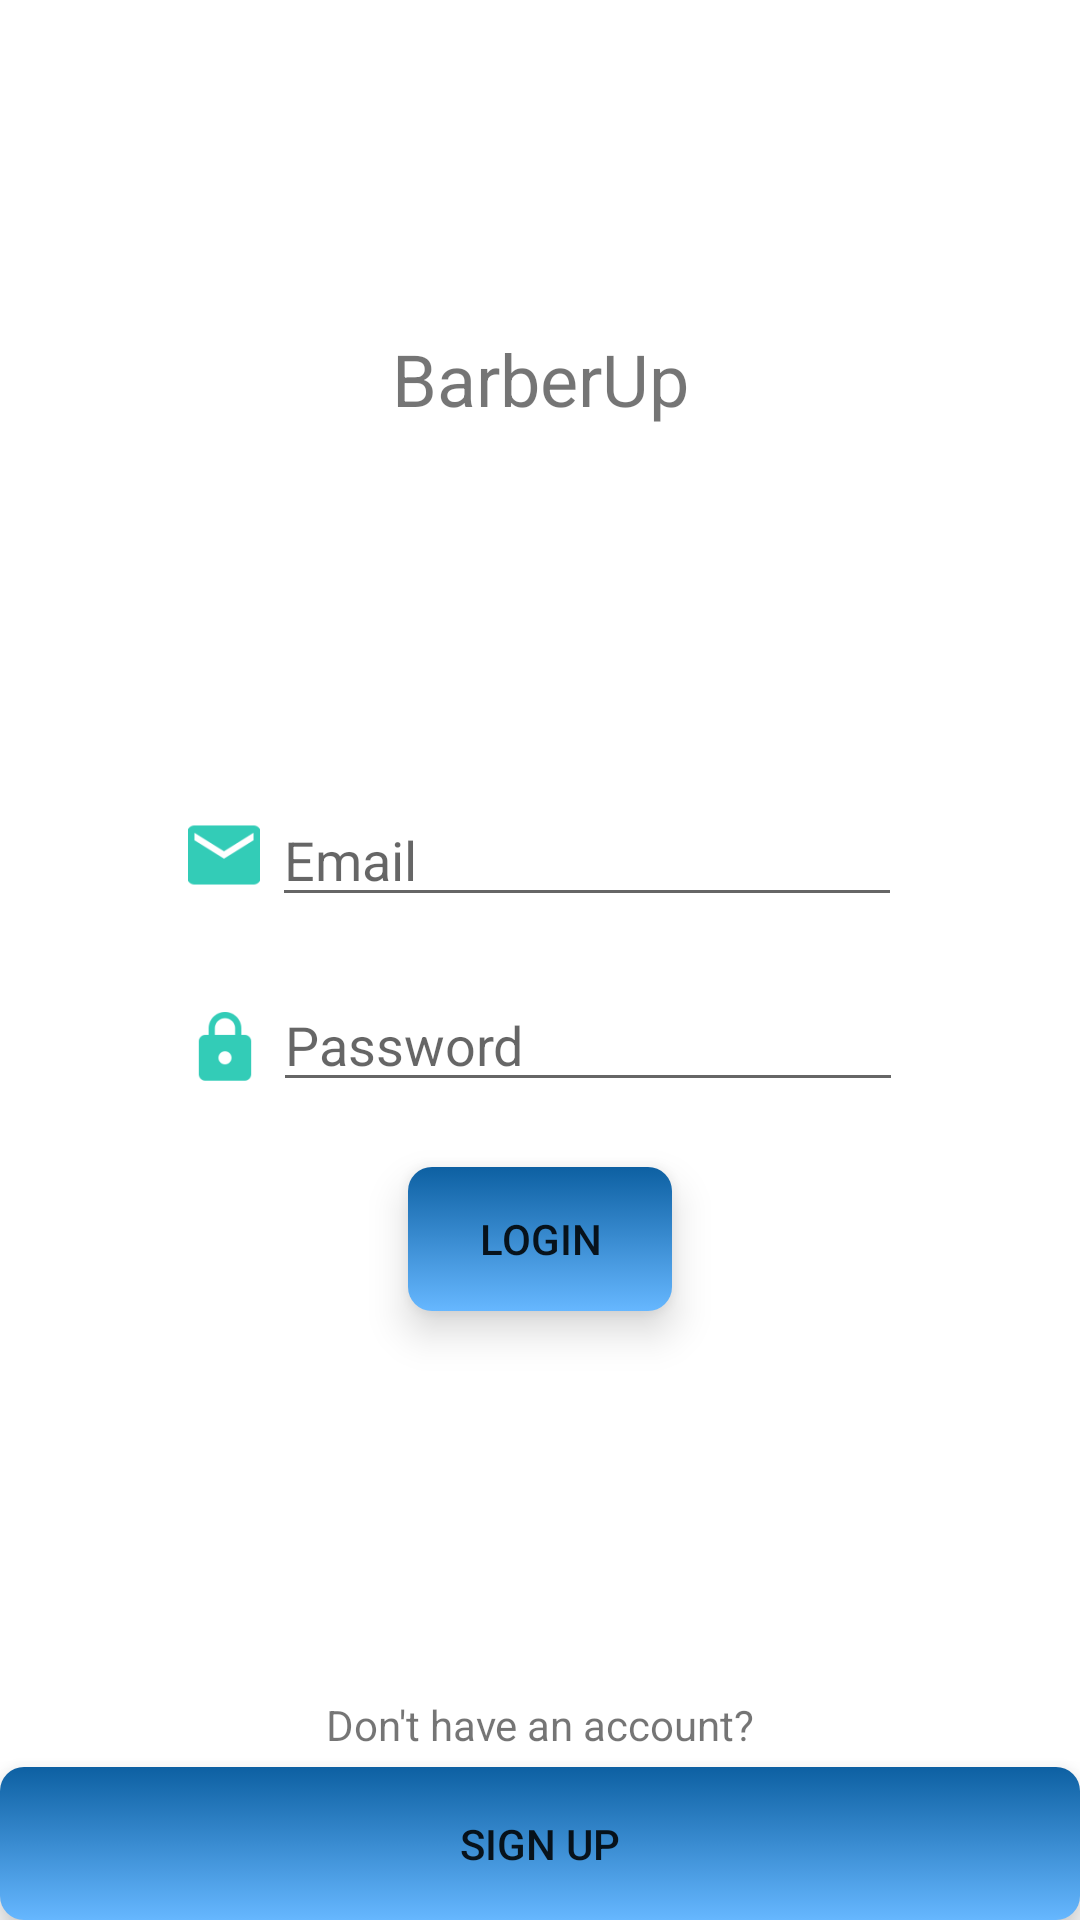

This screen was rendered from an Android layout file. Write that file and the resources it references.
<!-- AndroidManifest.xml: application theme Theme.AppCompat.Light.NoActionBar -->
<!-- res/layout/activity_sign_in.xml -->
<?xml version="1.0" encoding="utf-8"?>
<RelativeLayout xmlns:android="http://schemas.android.com/apk/res/android"
    xmlns:app="http://schemas.android.com/apk/res-auto"
    xmlns:tools="http://schemas.android.com/tools"
    android:layout_width="match_parent"
    android:layout_height="match_parent"
    android:background="@drawable/background_color">

    <android.support.constraint.ConstraintLayout
        android:id="@+id/sign_up_constraint_layout"
        android:layout_width="match_parent"
        android:layout_height="match_parent"
        tools:context="com.justlive.justinbuhay.collegemeets.SignInActivity">

        <LinearLayout
            android:id="@+id/email_groupview"
            android:layout_width="wrap_content"
            android:layout_height="66dp"
            android:layout_marginEnd="8dp"
            android:layout_marginStart="8dp"
            android:layout_marginTop="252dp"
            android:orientation="horizontal"
            android:padding="8dp"
            app:layout_constraintEnd_toEndOf="parent"
            app:layout_constraintHorizontal_bias="0.496"
            app:layout_constraintStart_toStartOf="parent"
            app:layout_constraintTop_toTopOf="parent">

            <ImageView
                android:layout_width="wrap_content"
                android:layout_height="wrap_content"
                android:layout_gravity="center_vertical"
                android:contentDescription="@string/email"
                android:src="@drawable/email_icon"
                tools:layout_editor_absoluteX="92dp"
                tools:layout_editor_absoluteY="239dp" />

            <EditText
                android:id="@+id/email_edit_text"
                android:layout_width="wrap_content"
                android:layout_height="wrap_content"
                android:layout_gravity="center_vertical"
                android:ems="10"
                android:hint="@string/email"
                android:inputType="textEmailAddress" />

        </LinearLayout>

        <LinearLayout
            android:id="@+id/password_groupview"
            android:layout_width="wrap_content"
            android:layout_height="63dp"
            android:layout_marginEnd="8dp"
            android:layout_marginStart="8dp"
            android:orientation="horizontal"
            android:padding="8dp"
            app:layout_constraintEnd_toEndOf="parent"
            app:layout_constraintStart_toStartOf="parent"
            app:layout_constraintTop_toBottomOf="@id/email_groupview">

            <ImageView
                android:layout_width="wrap_content"
                android:layout_height="wrap_content"
                android:layout_gravity="center_vertical"
                android:contentDescription="@string/password"
                android:src="@drawable/lock_icon" />

            <EditText
                android:id="@+id/password_edit_text"
                android:layout_width="wrap_content"
                android:layout_height="wrap_content"
                android:ems="10"
                android:hint="@string/password"
                android:inputType="textPassword" />

        </LinearLayout>

        <Button
            android:id="@+id/login_button"
            style="?android:attr/borderlessButtonStyle"
            android:layout_width="wrap_content"
            android:layout_height="wrap_content"
            android:layout_marginEnd="8dp"
            android:layout_marginStart="8dp"
            android:layout_marginTop="8dp"
            android:background="@drawable/login_button_custom"
            android:elevation="8dp"
            android:text="@string/log_in"
            app:layout_constraintEnd_toEndOf="parent"
            app:layout_constraintStart_toStartOf="parent"
            app:layout_constraintTop_toBottomOf="@+id/password_groupview" />

        <TextView
            android:id="@+id/dont_have_account_text_view"
            android:layout_width="wrap_content"
            android:layout_height="wrap_content"
            android:layout_marginEnd="8dp"
            android:layout_marginStart="8dp"
            android:text="@string/do_you_have_account"
            app:layout_constraintBottom_toTopOf="@id/sign_up_button"
            app:layout_constraintEnd_toEndOf="parent"
            app:layout_constraintStart_toStartOf="parent"
            app:layout_constraintTop_toBottomOf="@id/login_button"
            app:layout_constraintVertical_bias="0.966" />

        <Button
            android:id="@+id/sign_up_button"
            style="?android:attr/borderlessButtonStyle"
            android:layout_width="match_parent"
            android:layout_height="wrap_content"
            android:background="@drawable/login_button_custom"
            android:elevation="8dp"
            android:padding="16dp"
            android:text="@string/sign_up"
            app:layout_constraintBottom_toBottomOf="parent"
            app:layout_constraintEnd_toEndOf="parent"
            app:layout_constraintStart_toStartOf="parent" />

        <TextView
            android:id="@+id/collegemeets_title"
            android:textSize="24sp"
            android:layout_width="wrap_content"
            android:layout_height="wrap_content"
            android:layout_marginBottom="8dp"
            android:layout_marginEnd="8dp"
            android:layout_marginStart="8dp"
            android:layout_marginTop="8dp"
            android:text="@string/app_name"
            app:layout_constraintBottom_toTopOf="@+id/email_groupview"
            app:layout_constraintEnd_toEndOf="parent"
            app:layout_constraintStart_toStartOf="parent"
            app:layout_constraintTop_toTopOf="parent" />


    </android.support.constraint.ConstraintLayout>

</RelativeLayout>
<!-- resources referenced by this layout -->
<resources>
  <!-- drawable background_color (drawable) -->
  <?xml version="1.0" encoding="utf-8"?>
  <selector xmlns:android="http://schemas.android.com/apk/res/android">
      <item>
          <shape>
              <gradient
                  android:startColor="@color/colorPrimary"
                  android:endColor="@color/colorLight"
                  android:angle="-45"
               />
          </shape>
      </item>
  
  </selector>
  <!-- drawable email_icon: png bitmap (drawable-hdpi, 584 bytes) -->
  <!-- drawable lock_icon: png bitmap (drawable-hdpi, 635 bytes) -->
  <!-- drawable login_button_custom (drawable) -->
  <?xml version="1.0" encoding="utf-8"?>
  <selector xmlns:android="http://schemas.android.com/apk/res/android">
      <item android:drawable="@drawable/login_button_pressed"
          android:state_pressed="true" />
      <item android:drawable="@drawable/login_button_default" />
  </selector>
  <string name="app_name">BarberUp</string>
  <string name="do_you_have_account">Don\'t have an account?</string>
  <string name="email">Email</string>
  <string name="log_in">Login</string>
  <string name="password">Password</string>
  <string name="sign_up">Sign Up</string>
  <color name="colorPrimary">#FFFFFF</color>
  <color name="colorLight">#ffffff</color>
  <!-- drawable login_button_pressed (drawable) -->
  <?xml version="1.0" encoding="utf-8"?>
  <selector xmlns:android="http://schemas.android.com/apk/res/android">
      <item>
          <shape
              android:shape="rectangle">
  
              <corners
                  android:radius="8dp" />
  
              <solid android:color="@color/button_pressed"/>
  
          </shape>
      </item>
  </selector>
  <!-- drawable login_button_default (drawable) -->
  <?xml version="1.0" encoding="utf-8"?>
  <selector xmlns:android="http://schemas.android.com/apk/res/android">
  
      <item>
          <shape
              android:shape="rectangle">
  
              <corners
                  android:radius="8dp" />
  
              <gradient
                  android:startColor="@color/colorAccent"
                  android:endColor="@color/colorButtonAccent2"
                  android:angle="-45"/>
  
          </shape>
      </item>
  
  </selector>
  <color name="button_pressed">#90A4AE</color>
  <color name="colorAccent">#0D60A2</color>
  <color name="colorButtonAccent2">#66b7ff</color>
</resources>
